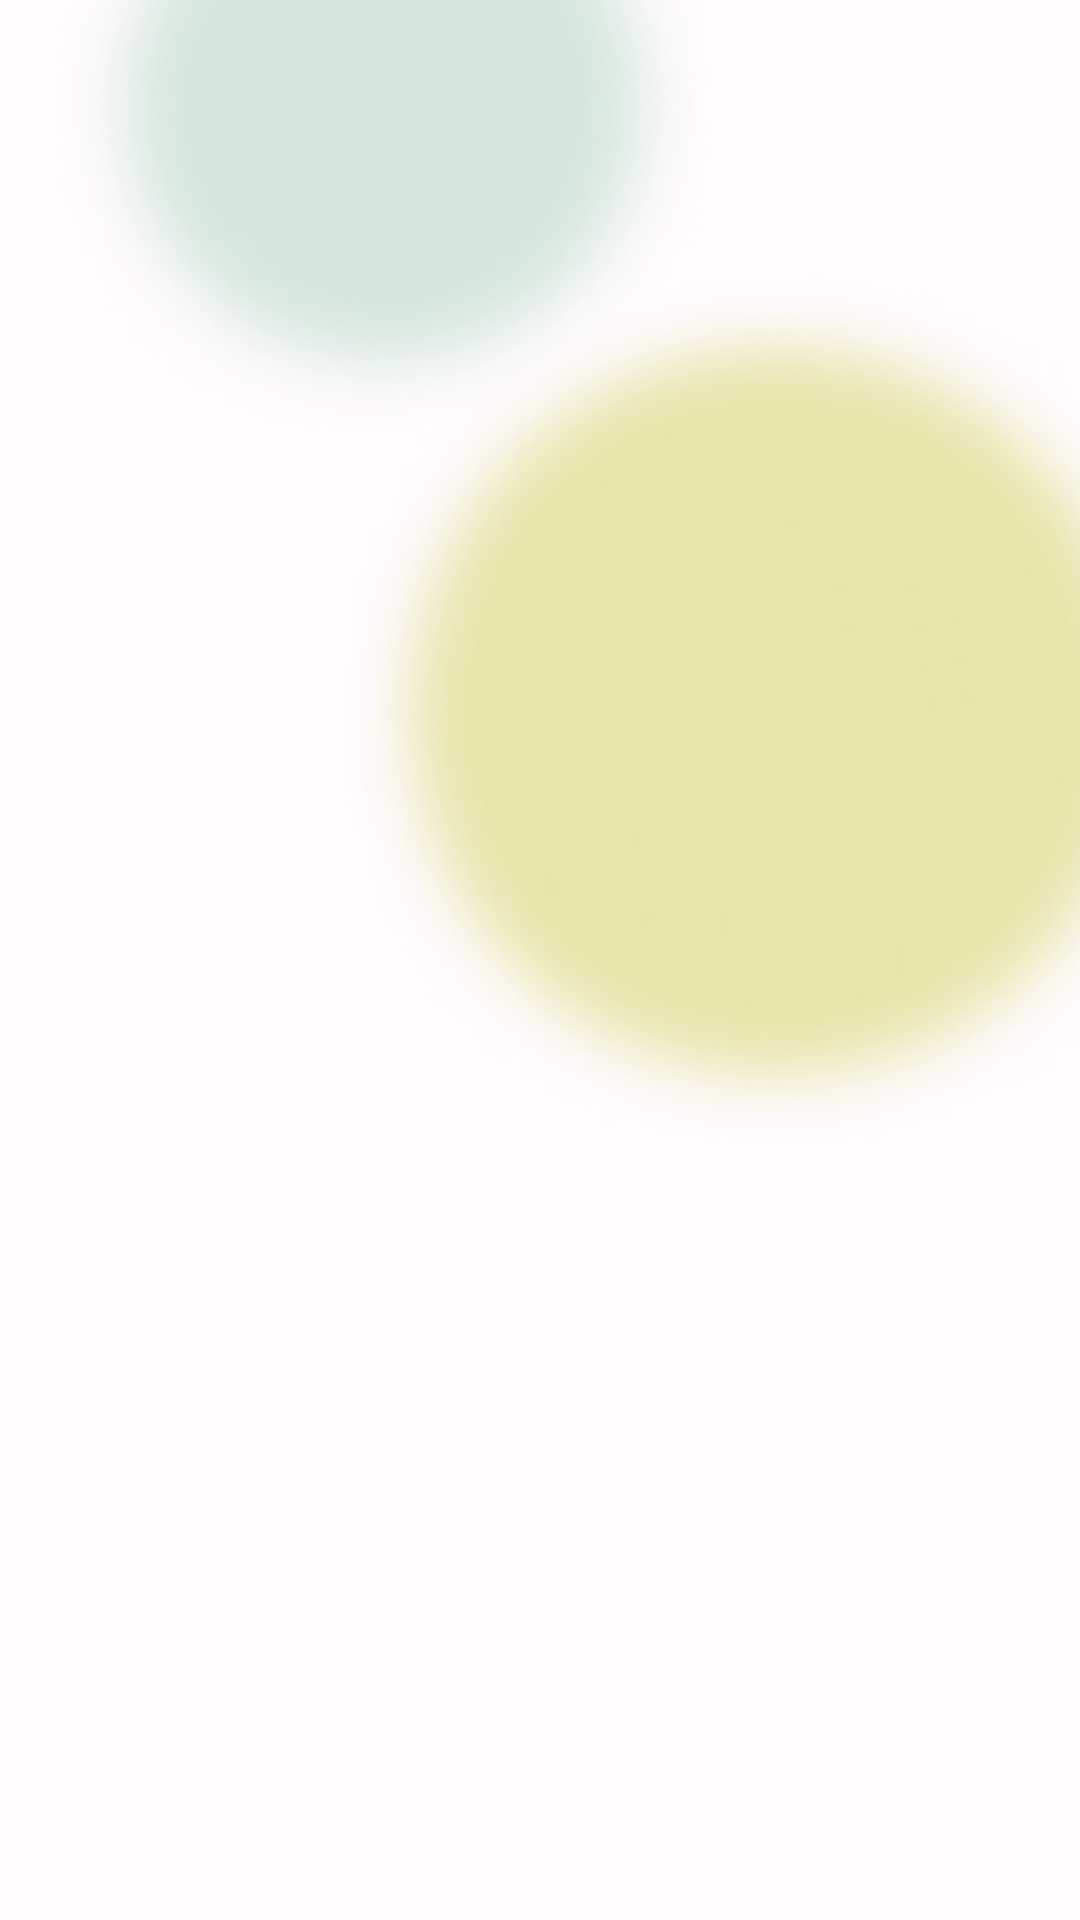

Layout XML and referenced resources for this Android screen:
<!-- AndroidManifest.xml: application theme Theme.Expresate -->
<!-- res/layout/icon_text_view.xml -->
<?xml version="1.0" encoding="utf-8"?>
<LinearLayout
    xmlns:android="http://schemas.android.com/apk/res/android"
    xmlns:tools="http://schemas.android.com/tools"
    android:orientation="horizontal"
    android:layout_width="wrap_content"
    android:layout_height="wrap_content"
    android:gravity="center_vertical"
    android:paddingHorizontal="6dp">

    <ImageView
        android:id="@+id/imageViewIcon"
        android:layout_width="36dp"
        android:layout_height="36dp"
        tools:src="@drawable/outline_crop_original_24"/>

    <TextView
        android:id="@+id/textViewText"
        android:layout_width="wrap_content"
        android:layout_height="wrap_content"
        android:maxWidth="120dp"
        style="@style/TextAppearance.Material3.LabelLarge"
        android:ellipsize="end"
        android:maxLines="1"
        android:lines="1"
        tools:text="Humidity"/>

</LinearLayout>
<!-- resources referenced by this layout -->
<resources>
  <style name="Base.Theme.Expresate" parent="Theme.Material3.DayNight.NoActionBar">
          
          
      </style>
  <!-- drawable bg_image (drawable) -->
  <?xml version="1.0" encoding="utf-8"?>
  <bitmap
      xmlns:android="http://schemas.android.com/apk/res/android"
      android:src="@drawable/background_light"
      android:gravity="center">
  
  </bitmap>
  <color name="md_theme_light_primary">#286C2A</color>
  <color name="md_theme_light_onPrimary">#FFFFFF</color>
  <color name="md_theme_light_primaryContainer">#ABF4A2</color>
  <color name="md_theme_light_onPrimaryContainer">#002203</color>
  <color name="md_theme_light_secondary">#53634F</color>
  <color name="md_theme_light_onSecondary">#FFFFFF</color>
  <color name="md_theme_light_secondaryContainer">#D6E8CE</color>
  <color name="md_theme_light_onSecondaryContainer">#111F0F</color>
  <color name="md_theme_light_tertiary">#6C5E00</color>
  <color name="md_theme_light_onTertiary">#FFFFFF</color>
  <color name="md_theme_light_tertiaryContainer">#FAE366</color>
  <color name="md_theme_light_onTertiaryContainer">#211C00</color>
  <color name="md_theme_light_error">#BA1A1A</color>
  <color name="md_theme_light_errorContainer">#FFDAD6</color>
  <color name="md_theme_light_onError">#FFFFFF</color>
  <color name="md_theme_light_onErrorContainer">#410002</color>
  <color name="md_theme_light_background">#FCFDF6</color>
  <color name="md_theme_light_onBackground">#1A1C19</color>
  <color name="md_theme_light_outline">#72796F</color>
  <color name="md_theme_light_inverseOnSurface">#F1F1EB</color>
  <color name="md_theme_light_inverseSurface">#2F312D</color>
  <color name="md_theme_light_surface">#F9FAF3</color>
  <color name="md_theme_light_onSurface">#1A1C19</color>
  <color name="md_theme_light_surfaceVariant">#DEE5D8</color>
  <color name="md_theme_light_onSurfaceVariant">#424940</color>
  <color name="md_theme_light_inversePrimary">#90D889</color>
</resources>
